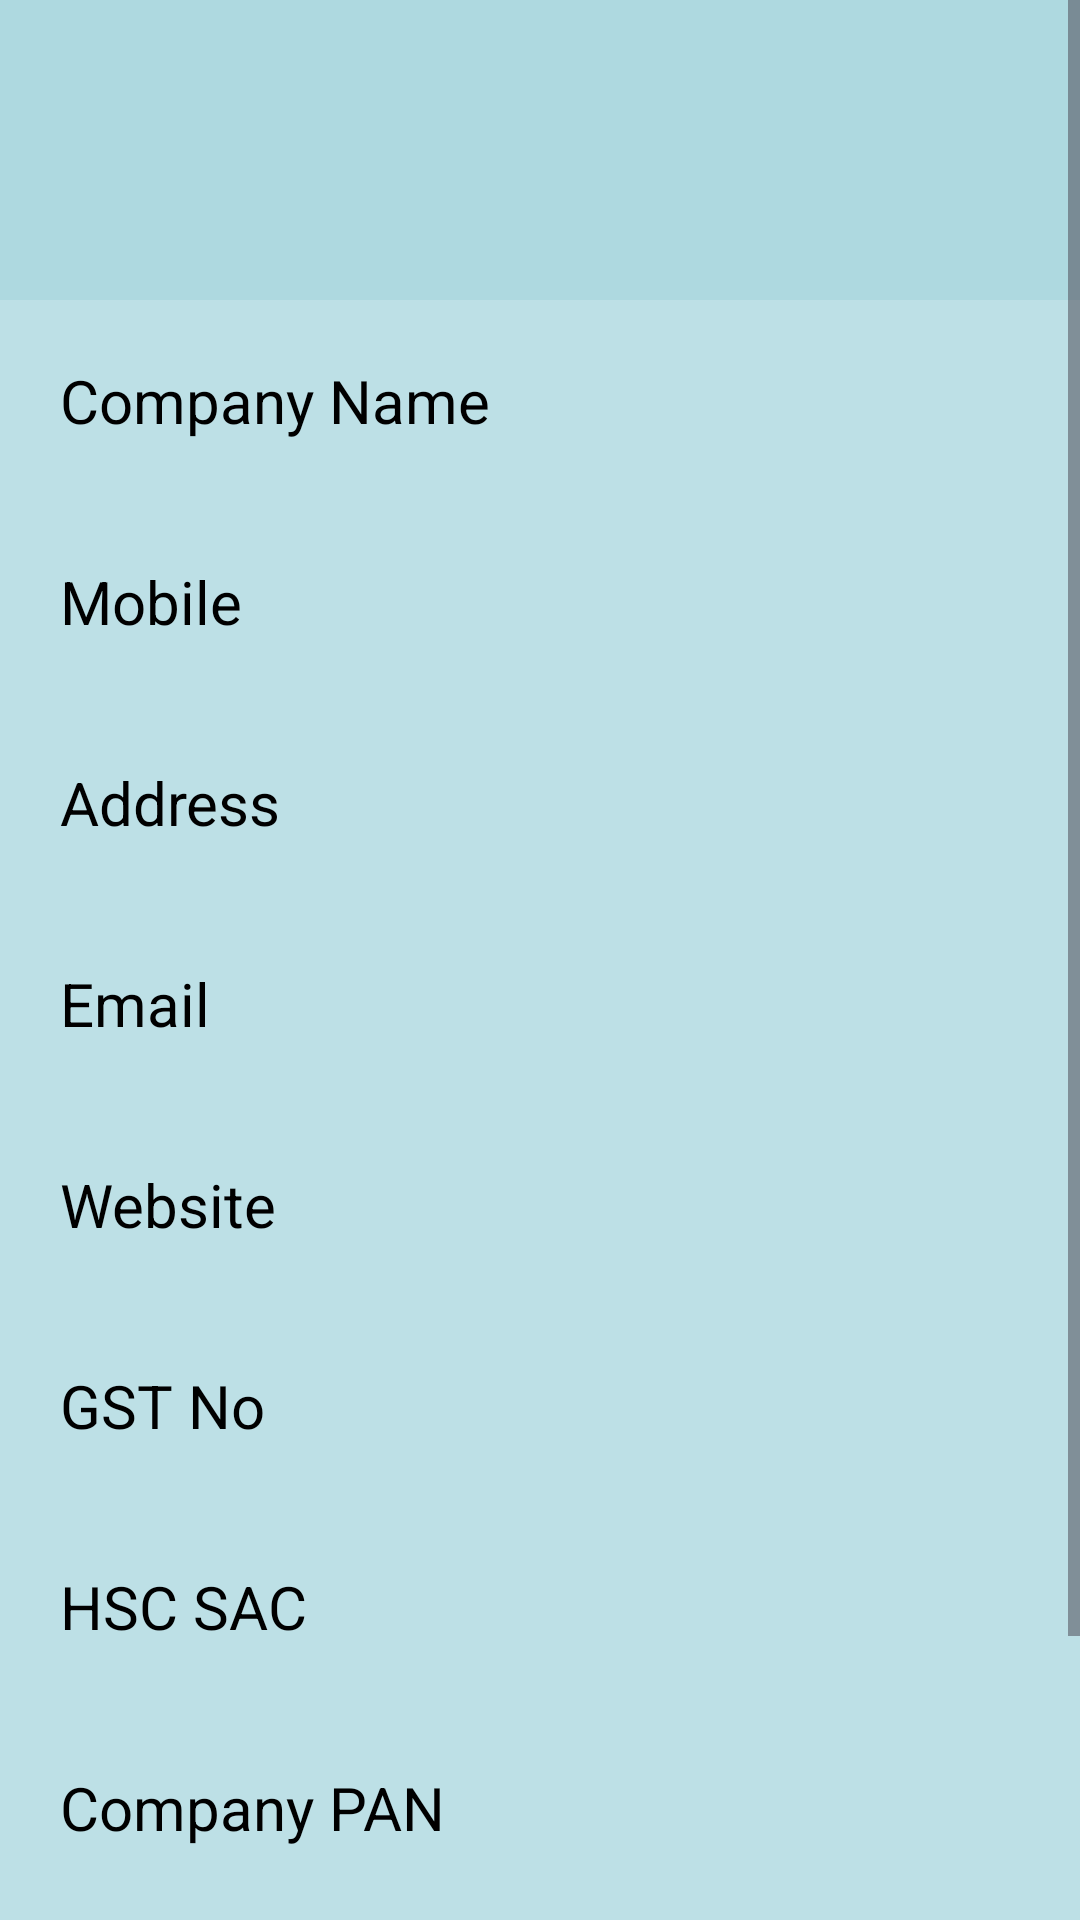

The Android layout XML behind this screen, and the referenced resources:
<!-- AndroidManifest.xml: application theme Theme.ErpSystem -->
<!-- res/layout/fragment_manage_profile_frament.xml -->
<?xml version="1.0" encoding="utf-8"?>
<LinearLayout xmlns:android="http://schemas.android.com/apk/res/android"
    android:layout_width="match_parent"
    android:layout_height="match_parent"
    android:background="#AED9E0"
    android:orientation="vertical"
    >
    <ScrollView
        android:layout_width="match_parent"
        android:layout_height="wrap_content">
        <LinearLayout
            android:layout_width="match_parent"
            android:orientation="vertical"
            android:layout_height="match_parent">
    <ImageView
        android:id="@+id/user_dp"
        android:layout_width="100dp"
        android:layout_height="100dp"
        android:src="@drawable/default_profile"
        android:layout_gravity="center"/>

    <EditText
        android:id="@+id/editTextCompanyName"
        android:layout_width="fill_parent"
        android:layout_height="wrap_content"
        android:hint="Company Name"
        android:textColor="@android:color/black"
        android:textColorHint="@android:color/black"
        android:background="#30ffffff"
        android:padding="20dp"
        android:textSize="20sp"/>

    <EditText
        android:id="@+id/editTextMobile"
        android:layout_width="match_parent"
        android:layout_height="wrap_content"
        android:hint="Mobile"
        android:textColor="@android:color/black"
        android:textColorHint="@android:color/black"
        android:background="#30ffffff"
        android:padding="20dp"
        android:textSize="20sp"/>

    <EditText
        android:id="@+id/editTextAddress"
        android:layout_width="match_parent"
        android:layout_height="wrap_content"
        android:hint="Address"
        android:textColor="@android:color/black"
        android:textColorHint="@android:color/black"
        android:background="#30ffffff"
        android:padding="20dp"
        android:textSize="20sp"/>

    <EditText
        android:id="@+id/editTextEmail"
        android:layout_width="match_parent"
        android:layout_height="wrap_content"
        android:hint="Email"
        android:textColor="@android:color/black"
        android:textColorHint="@android:color/black"
        android:background="#30ffffff"
        android:padding="20dp"
        android:textSize="20sp"/>

    <EditText
        android:id="@+id/editTextWebsite"
        android:layout_width="match_parent"
        android:layout_height="wrap_content"
        android:hint="Website"
        android:textColor="@android:color/black"
        android:textColorHint="@android:color/black"
        android:background="#30ffffff"
        android:padding="20dp"
        android:textSize="20sp"/>

    <EditText
        android:id="@+id/editTextGstNo"
        android:layout_width="match_parent"
        android:layout_height="wrap_content"
        android:hint="GST No"
        android:textColor="@android:color/black"
        android:textColorHint="@android:color/black"
        android:background="#30ffffff"
        android:padding="20dp"
        android:textSize="20sp"/>

    <EditText
        android:id="@+id/editTextHscSac"
        android:layout_width="match_parent"
        android:layout_height="wrap_content"
        android:hint="HSC SAC"
        android:textColor="@android:color/black"
        android:textColorHint="@android:color/black"
        android:background="#30ffffff"
        android:padding="20dp"
        android:textSize="20sp"/>

    <EditText
        android:id="@+id/editTextCompanyPan"
        android:layout_width="match_parent"
        android:layout_height="wrap_content"
        android:hint="Company PAN"
        android:textColor="@android:color/black"
        android:textColorHint="@android:color/black"
        android:background="#30ffffff"
        android:padding="20dp"
        android:textSize="20sp"/>

    <EditText
        android:id="@+id/editTextPassword"
        android:layout_width="match_parent"
        android:layout_height="wrap_content"
        android:hint="Password"
        android:inputType="textPassword"
        android:textColor="@android:color/black"
        android:textColorHint="@android:color/black"
        android:background="#30ffffff"
        android:padding="20dp"
        android:textSize="20sp"/>

    <Button
        android:id="@+id/com_Edit_btn"
        android:layout_width="wrap_content"
        android:layout_height="wrap_content"
        android:layout_gravity="center"
        android:backgroundTint="#2196F3"
        android:text="Edit" />
        </LinearLayout>
    </ScrollView>

</LinearLayout>
<!-- resources referenced by this layout -->
<resources>
  <style name="Theme.ErpSystem" parent="Base.Theme.ErpSystem" />
  <style name="Base.Theme.ErpSystem" parent="Theme.Material3.DayNight.NoActionBar">
          
          
      </style>
</resources>
